Run: headless pygame with SDL's dummy video driver; simulated clock (each Clock.tick advances the game by its frame time, no real sleeping); random seed 0; keys injected as events and as key.get_pressed() state; no mouse input.
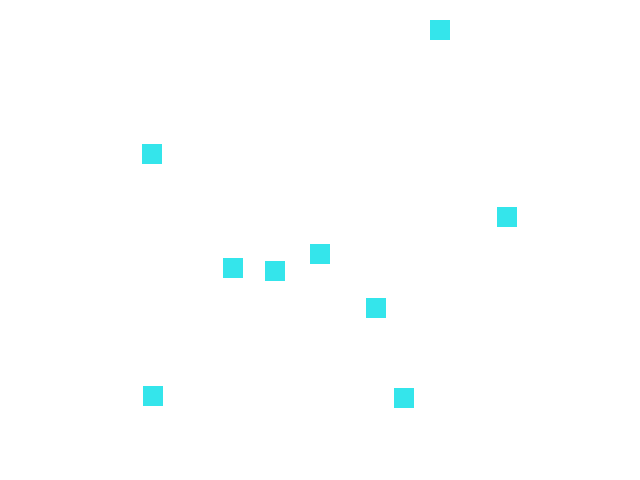
Frame 1 of 4 · flips 1–60 · no input
Frame 2 of 4 · flips 61–180 · tapped SPACE, RETURN · held RIGHT (→), D · screen unchanged from frame 1, image omitted
Frame 3 of 4 · flips 181–300 · held DOWN (↓), S · screen unchanged from frame 2, image omitted
Frame 4 of 4 · flips 301–420 · held LEFT (←), A, UP (↑), W · screen unchanged from frame 3, image omitted

The pygame program that drew these frames:

import pygame  # Impordib pygame'i raamatukogu, mis võimaldab mänguakna loomist ja interaktsiooni kasutajaga
import random  # Impordib random mooduli, mis võimaldab juhuslike arvude genereerimist
pygame.init()  # Initsialiseerib pygame'i raamatukogu, et saaksime seda kasutada

# Värvid
blue = [52, 229, 235]  # Defineerib sinise värvi RGB-väärtuse
lWhite = [255, 255, 255]  # Defineerib valge värvi RGB-väärtuse


# Ekraani seaded
screen = pygame.display.set_mode([640, 480])  # Loob mänguakna laiuse ja kõrgusega 640x480 pikslit
pygame.display.set_caption("Harjutamine")  # Määrab mänguakna pealkirjaks "Harjutamine"
screen.fill(lWhite)  # Täidab mänguakna valge värviga

for i in range(1, 10):  # Tsükkel, mis jookseb 9 korda
    x = random.randint(0, 620)  # Genereerib juhusliku x-koordinaadi mänguakna piires
    y = random.randint(0, 460)  # Genereerib juhusliku y-koordinaadi mänguakna piires
    pygame.draw.rect(screen,  blue, [x, y, 20, 20])  # Joonistab sinise ruudu mänguaknale juhuslikes koordinaatides
    pygame.display.flip()  # Värskendab mänguakna sisu

running = True # Määratakse muutujaga "running" mängu käivitamise staatus
while running: # Peamine mängu tsükkel
    for event in pygame.event.get(): # Otsib kõiki toiminguid, mis mängu aknas on toimunud
        if event.type == pygame.QUIT: # Kui kasutaja sulgeb akna, lõpetatakse mängu tsükkel
            running = False  # Set running to False to exit the loop

    # Mängu akna sisu värskendamine
    pygame.display.flip()

pygame.quit() # Mängu lõpetamine
